Run: headless pygame with SDL's dummy video driver; simulated clock (each Clock.tick advances the game by its frame time, no real sleeping); random seed 0; keys injected as events and as key.get_pressed() state; no mouse input.
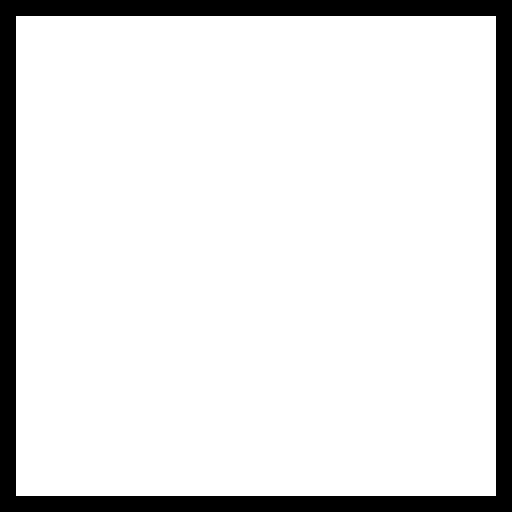
Frame 1 of 4 · flips 1–60 · no input
Frame 2 of 4 · flips 61–180 · tapped SPACE, RETURN · held RIGHT (→), D · screen unchanged from frame 1, image omitted
Frame 3 of 4 · flips 181–300 · held DOWN (↓), S · screen unchanged from frame 2, image omitted
Frame 4 of 4 · flips 301–420 · held LEFT (←), A, UP (↑), W · screen unchanged from frame 3, image omitted

The pygame program that drew these frames:

# Import and initialise pygame 
import pygame
pygame.init()

# Import randint function
from random import randrange

class Snake:

    def __init__(
                self,
                gameSurface,
                snakeColor = (0, 255, 0),
                snakePosX = randrange(0, 512, 16),
                snakePosY = randrange(0, 512, 16),
                snakeSizeX = 16,
                snakeSizeY = 16,
                snakeDirection = ''
                ):
        self.gameSurface = gameSurface
        self.snakeColor = snakeColor
        self.snakePosX = snakePosX
        self.snakePosY = snakePosY
        self.snakeSizeX = snakeSizeX
        self.snakeSizeY = snakeSizeY
        self.snakeDirection = snakeDirection

    def drawHead(self):
        rect = pygame.Rect(
            self.snakePosX,
            self.snakePosY,
            self.snakeSizeX,
            self.snakeSizeY
            )
        pygame.draw.rect(self.gameSurface, self.snakeColor, rect)
        pygame.display.update()

    def updateDirection(self):
        if self.snakeDirection == 'L':
            self.snakePosX -= 16
        if self.snakeDirection == 'R':
            self.snakePosX += 16
        if self.snakeDirection == 'U':
            self.snakePosY -= 16
        if self.snakeDirection == 'D':
            self.snakePosY += 16

# Generate an apple randomly
def generateApple(gameSurface):
    apple = pygame.Rect(
        randrange(0, 512),
        randrange(0, 512),
        16,
        16
        )
    pygame.draw.rect(gameSurface, (255, 0, 0), apple)
    pygame.display.update()

# Generate border around window
def generateBorder(gameSurface):
    leftRect = pygame.Rect(
        0,
        0,
        16,
        512
        )
    rightRect = pygame.Rect(
        496,
        0,
        16,
        512
        )
    topRect = pygame.Rect(
        0,
        0,
        512,
        16
        )
    botRect = pygame.Rect(
        0,
        496,
        512,
        16
        )
    rectangles = [leftRect, rightRect, topRect, botRect]
    for i in range(4):
        pygame.draw.rect(gameSurface, (0, 0, 0), rectangles[i])
    pygame.display.update() 

# Main program
if __name__ == "__main__":

    # Variable assignment
    caption = "cool snake game"
    width = 512
    height = 512
    white = pygame.Color(255, 255, 255)

    # Set window title
    pygame.display.set_caption(caption)

    # Set window size and get pygame.Surface
    surface = pygame.display.set_mode((width, height))

    # Set FPS counter
    fps = pygame.time.Clock()

    # Create a Snake object, passing in pygame.Surface
    snake = Snake(gameSurface = surface)

    # Game loop
    exit = False

    # Draw snake head
    snake.drawHead()

    while not exit:

        # Check if the user has exited the game
        for event in pygame.event.get():
            if event.type == pygame.QUIT:
                exit = True

        # Get direction
        key = pygame.key.get_pressed()
        if key[pygame.K_LEFT] or key[pygame.K_a]:
            snake.snakeDirection = 'L'
        elif key[pygame.K_RIGHT] or key[pygame.K_d]:
            snake.snakeDirection = 'R'
        elif key[pygame.K_UP] or key[pygame.K_w]:
            snake.snakeDirection = 'U'
        elif key[pygame.K_DOWN] or key[pygame.K_s]:
            snake.snakeDirection = 'D'

        # Update direction
        snake.updateDirection()

        # Clear board
        snake.gameSurface.fill(white)

        # Create border
        generateBorder(surface)

        # Draw snake head
        snake.drawHead()

        # FPS management
        fps.tick(10)
